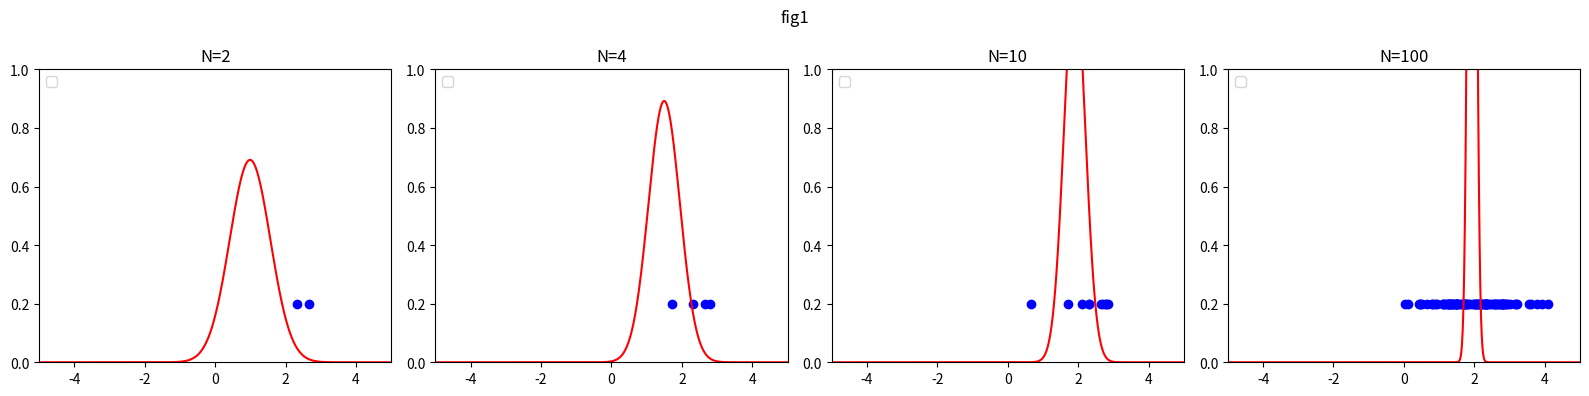

Write Python code to recreate this figure.
# 베이스추정에 의한 정규분포추정
import numpy as np
import matplotlib.pyplot as plt
from scipy.stats import norm

# 실제 분포
mu_true = 2.0
beta = 1.0

# 사전 분포
mu_0 = -2.0
beta_0 = 1.0

# 트레이닝 세트의 데이터 수
N_list = [2, 4, 10, 100]

# TODO 1열로 보여주는 것이 좋을 듯
fig1, axs = plt.subplots(1, len(N_list), figsize=(len(N_list) * 4, 4))
# fig1 = plt.figure()
# fig2 = plt.figure()

training_set = np.random.normal(loc=mu_true, scale=1.0 / beta, size=max(N_list))  # (size=(100,))


# TODO 함수명 바꾸기 (지난번 함수들과 공통점 찾아서 바꾸기)
def plot_fig1(c, t, mu_N, beta_N):
    # 평균 mu의 확률 분포
    var = 1.0 / beta_N
    linex = np.arange(-10, 10.1, 0.01)
    liney = norm.pdf(linex, loc=mu_N, scale=np.sqrt(var))  # pdf: probability density function

    # 트레이닝 셋 표시
    axs[c].set_title("N=%d" % N)
    axs[c].legend(loc=2)
    axs[c].set_xlim(-5, 5)
    axs[c].set_ylim(0)
    axs[c].plot(linex, liney, color='red', label="mu_N=%.2f\nvar=%.2f" % (mu_N, var))
    axs[c].scatter(t, [0.2] * N, marker='o', color='blue')


for idx, N in enumerate(N_list):
    # 트레이닝 셋 선택
    t = training_set[0:N]  # N개의 트레이닝 셋 (size=(N,1))

    # 사후 분포 계산
    mu_bar = np.mean(t)
    mu_N = (N * beta * mu_bar + beta_0 * mu_0) / (N * beta + beta_0)
    beta_N = N * beta + beta_0

    plot_fig1(idx, t, mu_N, beta_N)

# # 次に得られるデータの推定分布を表示
#     subplot = fig2.add_subplot(2,2,c+1)
#     subplot.set_title("N=%d" % n)
#     linex = np.arange(-10,10.1,0.01)
#
#     # 真の分布を表示
#     orig = norm(loc=mu_true, scale=np.sqrt(1.0/beta_true))
#     subplot.plot(linex, orig.pdf(linex), color='green', linestyle='--')
#
#     # 推定分布を表示
#     sigma = 1.0/beta_true+1.0/beta_N
#     mu_est = norm(loc=mu_N, scale=np.sqrt(sigma))
#     label = "mu_N=%.2f\nvar=%.2f" % (mu_N, sigma)
#     subplot.plot(linex, mu_est.pdf(linex), color='red', label=label)
#     subplot.legend(loc=2)
#
#     # トレーニングセットを表示
#     subplot.scatter(trainset, orig.pdf(trainset), marker='o', color='blue')
#     subplot.set_xlim(-5,5)
#     subplot.set_ylim(0)

fig1.suptitle("fig1")
fig1.tight_layout()
fig1.show()
# fig2.suptitle("fig2")
# fig2.tight_layout()
# fig2.show()
